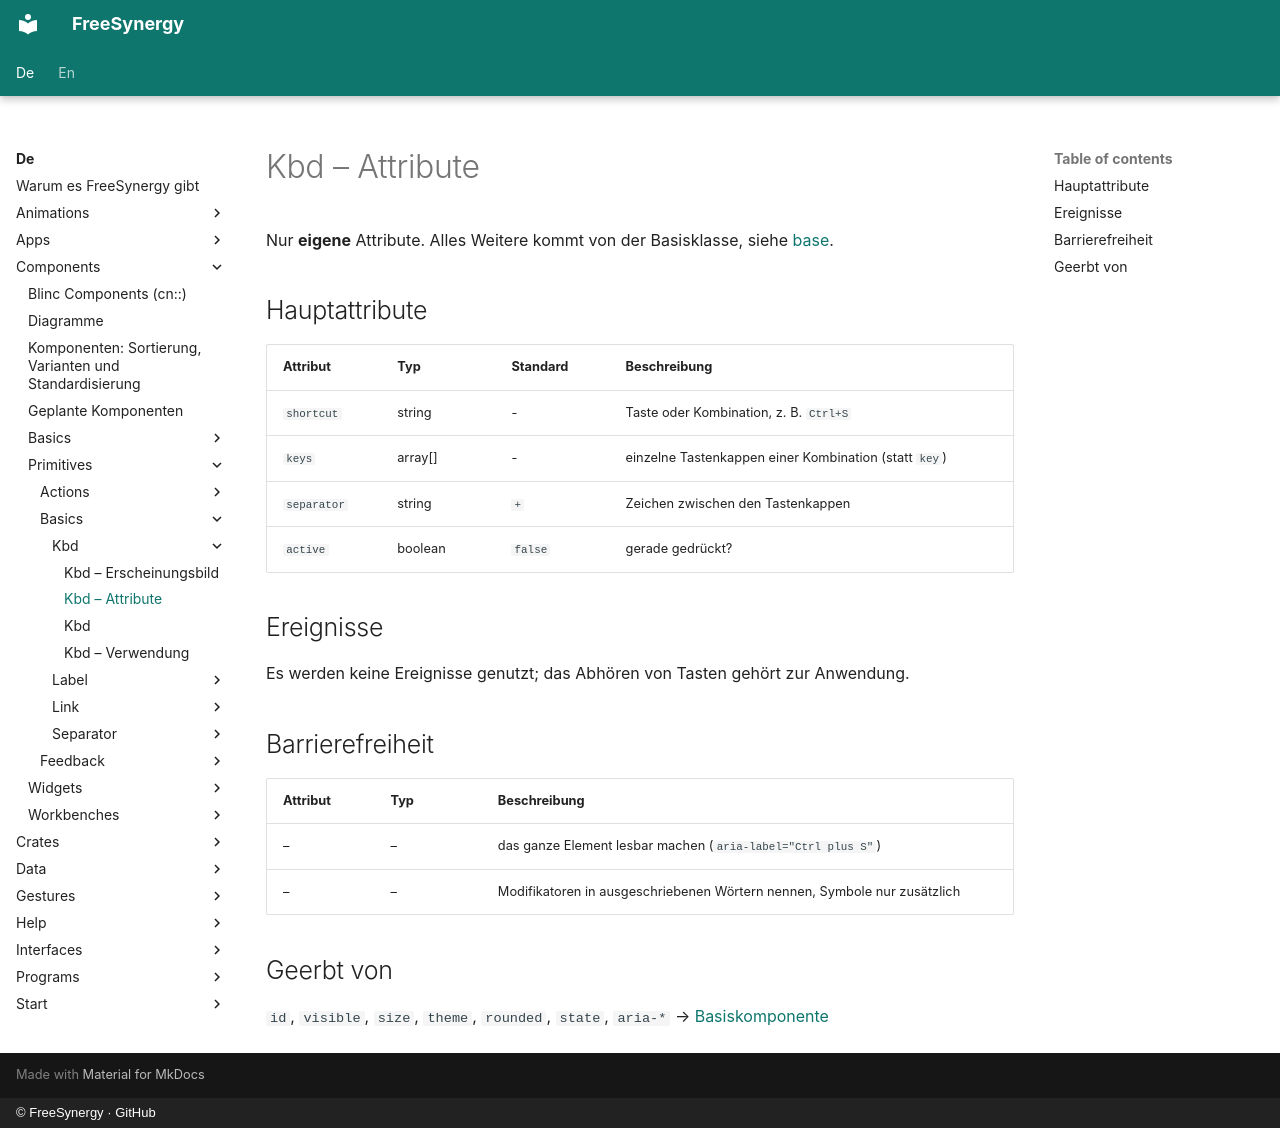

repository: FreeSynergy/fs-documentation · page: de/components/primitives/basics/kbd/attributes/index.html · generator: mkdocs · copyright: © FreeSynergy · GitHub

# Kbd – Attribute

Nur **eigene** Attribute. Alles Weitere kommt von der Basisklasse, siehe
[base](../base.md).

## Hauptattribute

| Attribut | Typ | Standard | Beschreibung |
|-----------|------|---------|-------------|
| `shortcut` | string | - | Taste oder Kombination, z. B. `Ctrl+S` |
| `keys` | array[] | - | einzelne Tastenkappen einer Kombination (statt `key`) |
| `separator` | string | `+` | Zeichen zwischen den Tastenkappen |
| `active` | boolean | `false` | gerade gedrückt? |

## Ereignisse

Es werden keine Ereignisse genutzt; das Abhören von Tasten gehört zur Anwendung.

## Barrierefreiheit

| Attribut | Typ | Beschreibung |
|-----------|------|-------------|
| – | – | das ganze Element lesbar machen (`aria-label="Ctrl plus S"`) |
| – | – | Modifikatoren in ausgeschriebenen Wörtern nennen, Symbole nur zusätzlich |

## Geerbt von

`id`, `visible`, `size`, `theme`, `rounded`, `state`, `aria-*` →
[Basiskomponente](../base.md)
